Run: headless pygame with SDL's dummy video driver; simulated clock (each Clock.tick advances the game by its frame time, no real sleeping); random seed 0; keys injected as events and as key.get_pressed() state; no mouse input.
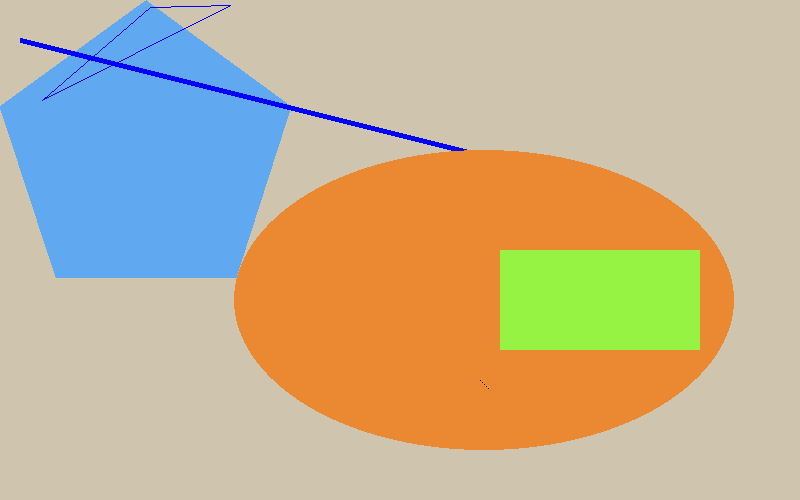
Frame 1 of 4 · flips 1–60 · no input
Frame 2 of 4 · flips 61–180 · tapped SPACE, RETURN · held RIGHT (→), D · screen unchanged from frame 1, image omitted
Frame 3 of 4 · flips 181–300 · held DOWN (↓), S · screen unchanged from frame 2, image omitted
Frame 4 of 4 · flips 301–420 · held LEFT (←), A, UP (↑), W · screen unchanged from frame 3, image omitted

The pygame program that drew these frames:

import pygame, sys
from pygame.locals import *

pygame.init()

# setup the window
SURFACE = pygame.display.set_mode((800, 500))
pygame.display.set_caption("Drawing Shapes")

# setup colors
BLACK = (0, 0, 0)
LIGHTBROWN = (96, 168, 240)
BLUE = (0, 0, 255)
PINK = (200, 105, 90)
GREEN = (151, 243, 67)
ORANGE = (234, 137, 49)

# draw on the surface object
SURFACE.fill((207, 197, 175))
pygame.draw.polygon(SURFACE, LIGHTBROWN, ((146, 0), (291, 106), (236, 277), (56, 277), (0, 106)))
pygame.draw.line(SURFACE, BLUE, (20, 40), (500, 160), width=5)
pygame.draw.lines(SURFACE, BLUE, True, [(230, 5), (42, 100), (150, 7)])
pygame.draw.circle(SURFACE, PINK, (400, 300), 50)
pygame.draw.ellipse(SURFACE, ORANGE, (234, 150, 500, 300))
pygame.draw.rect(SURFACE, GREEN, (500, 250, 200, 100))

pixObj = pygame.PixelArray(SURFACE)

pixObj[480][380] = BLACK

pixObj[482][382] = BLACK

pixObj[484][384] = BLACK

pixObj[486][386] = BLACK

pixObj[488][388] = BLACK

del pixObj


# main game loop
while True:
    for event in pygame.event.get():
        if event.type == QUIT:
            pygame.quit()
            sys.exit()
    pygame.display.update()
